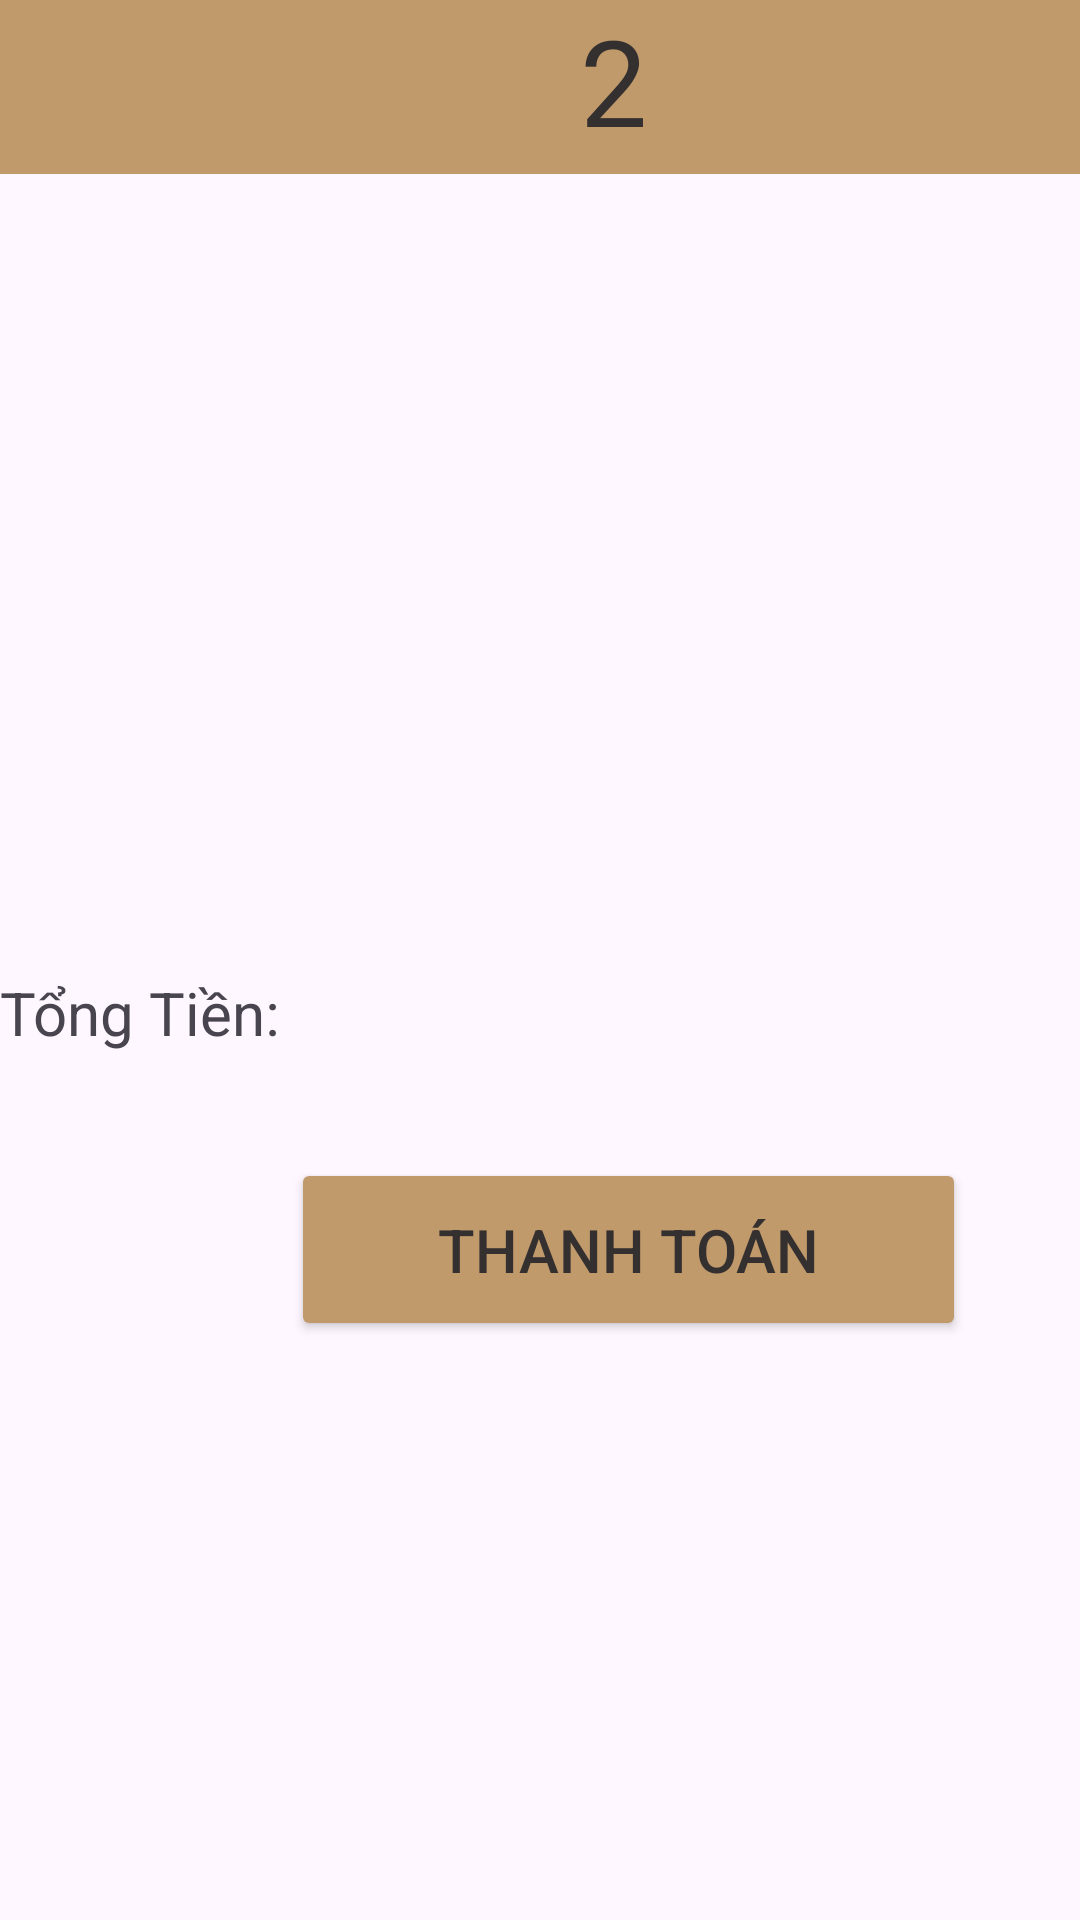

Layout XML and referenced resources for this Android screen:
<!-- AndroidManifest.xml: application theme Theme.Quanlycaphe -->
<!-- res/layout/activity_ban2.xml -->
<?xml version="1.0" encoding="utf-8"?>
<androidx.constraintlayout.widget.ConstraintLayout xmlns:android="http://schemas.android.com/apk/res/android"
    xmlns:app="http://schemas.android.com/apk/res-auto"
    xmlns:tools="http://schemas.android.com/tools"
    android:id="@+id/main"
    android:layout_width="match_parent"
    android:layout_height="match_parent"
    tools:context=".ban.ban2">

    <LinearLayout
        android:layout_width="409dp"
        android:layout_height="729dp"
        android:orientation="vertical"
        tools:layout_editor_absoluteX="1dp"
        tools:layout_editor_absoluteY="1dp">
        <TextView
            android:id="@+id/textView6"
            android:layout_width="match_parent"
            android:layout_height="58dp"
            android:background="#565656"
            android:backgroundTint="#C19A6B"
            android:text="2"
            android:textAlignment="center"
            android:textColor="#353030"
            android:textSize="40sp" />

        <LinearLayout
            android:layout_width="match_parent"
            android:layout_height="15dp"
            android:orientation="horizontal"></LinearLayout>

        <LinearLayout
            android:layout_width="match_parent"
            android:layout_height="251dp"
            android:orientation="horizontal">

            <ListView
                android:id="@+id/lv2"
                android:layout_width="match_parent"
                android:layout_height="match_parent" />
        </LinearLayout>

        <LinearLayout
            android:layout_width="match_parent"
            android:layout_height="62dp"
            android:orientation="horizontal">

            <TextView
                android:id="@+id/textView12"
                android:layout_width="1dp"
                android:layout_height="37dp"
                android:layout_weight="1"
                android:text="Tổng Tiền:"
                android:textSize="20sp" />

            <TextView
                android:id="@+id/txt_tongtien2"
                android:layout_width="wrap_content"
                android:layout_height="37dp"
                android:layout_weight="1"
                android:textSize="20sp" />
        </LinearLayout>

        <LinearLayout
            android:layout_width="match_parent"
            android:layout_height="65dp"
            android:orientation="horizontal">

            <LinearLayout
                android:layout_width="97dp"
                android:layout_height="match_parent"
                android:orientation="horizontal"></LinearLayout>

            <LinearLayout
                android:layout_width="225dp"
                android:layout_height="match_parent"
                android:orientation="horizontal">

                <Button
                    android:id="@+id/btn_tt2"
                    android:layout_width="wrap_content"
                    android:layout_height="61dp"
                    android:layout_weight="1"
                    android:backgroundTint="#C19A6B"
                    android:text="THANH TOÁN"
                    android:textColor="#353030"
                    android:textColorLink="#805C5C"
                    android:textSize="20sp" />
            </LinearLayout>

        </LinearLayout>

        <LinearLayout
            android:layout_width="match_parent"
            android:layout_height="232dp"
            android:orientation="horizontal">

            <ListView
                android:id="@+id/lv22"
                android:layout_width="match_parent"
                android:layout_height="match_parent" />
        </LinearLayout>

        <LinearLayout
            android:layout_width="match_parent"
            android:layout_height="43dp"
            android:orientation="horizontal">

            <LinearLayout
                android:layout_width="358dp"
                android:layout_height="match_parent"
                android:orientation="vertical"/>

            <LinearLayout
                android:layout_width="match_parent"
                android:layout_height="match_parent"
                android:orientation="horizontal">

                <ImageButton
                    android:id="@+id/imgbtn_back2"
                    android:layout_width="wrap_content"
                    android:layout_height="wrap_content"
                    android:layout_weight="1"
                    app:srcCompat="@drawable/back" />
            </LinearLayout>
        </LinearLayout>
    </LinearLayout>
</androidx.constraintlayout.widget.ConstraintLayout>
<!-- resources referenced by this layout -->
<resources>
  <!-- drawable back: png bitmap (drawable, 9191 bytes) -->
  <style name="Theme.Quanlycaphe" parent="Base.Theme.Quanlycaphe" />
  <style name="Base.Theme.Quanlycaphe" parent="Theme.Material3.DayNight.NoActionBar">
          
          
      </style>
</resources>
